pico-8 play session: no input (idle)

[t = 1 s] idle ~1s (no d-pad/buttons)
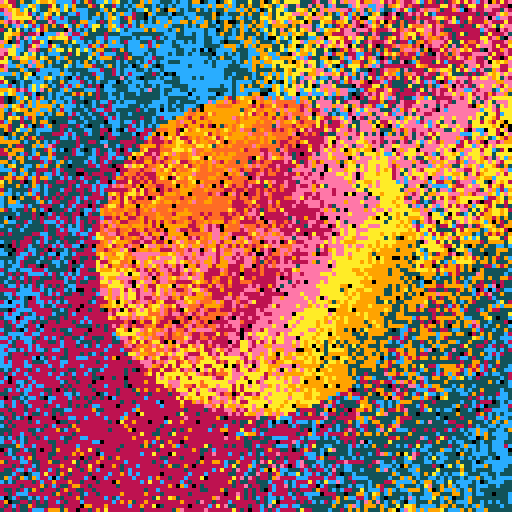
[t = 2 s] idle ~2s (no d-pad/buttons)
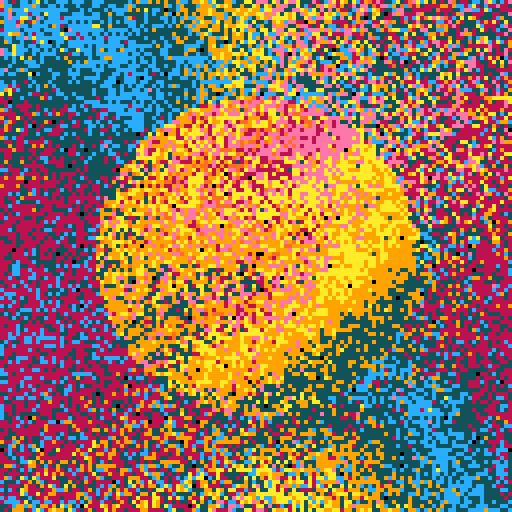
[t = 4 s] idle ~4s (no d-pad/buttons)
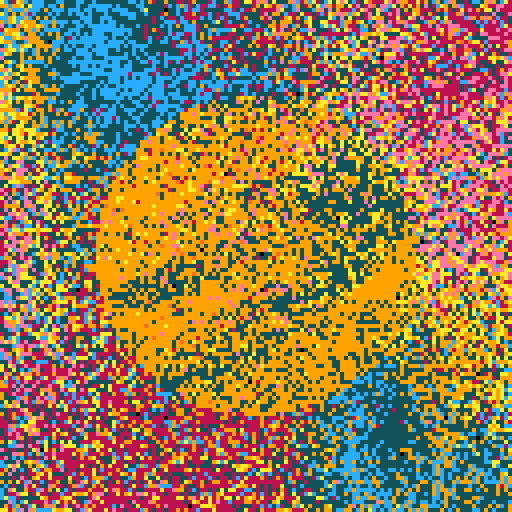

pico-8 cartridge
version 29
__lua__

-- [redacted]
-- [redacted]
-- 2021-05-12

--[[
  put this check_time function at the start of the cart
  make sure to call check_time() somehwere in the cart.
  in most tweetcarts, the bast place to do this is direclty before "flip()"
--]]
function check_time() 
  --id is stored in the parameters field
  my_id = stat(6)

  --the breadcrumb field is the name of the start cart + "," + the number of seconds we should play
  my_info = stat(100)
  --if we don't have it, stop checking
  if my_info == nil then
    return
  end

  breadcumb_parts = split(my_info, ",", true)
  start_cart_name = breadcumb_parts[1]
  max_time = breadcumb_parts[2]

  --check if we hit the max time
  if time() > max_time or btnp(1) then
    load(start_cart_name,"",my_id)
  end
end
--end of check_time


--lost planet
w=128s=sin
pal({131,12,131,9,10,14,136,137},1)
flip()
::_::
x=rnd(w)
y=rnd(w)
e=t()
a=0
c=x
r=y
if sqrt((x-64)^2+(y-64)^2)<40 then
a=2
e/=3
c=w-x
r=w-y
end
p=3+(s(x/160+e/2)+cos(y/220+s(e/8))+s(x/w)/2+s(e*cos(y/72-e))/5+cos(x/70+y/40+e)/5)*2
if(p<1)p=7
pset(c,r,p+a)
check_time()
goto _
